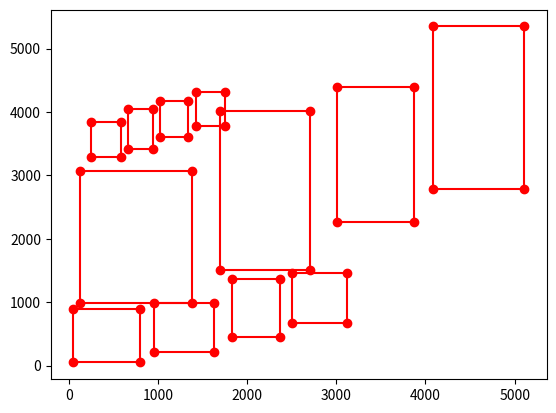

Write the Python code that produced this figure.
from scipy.optimize import linear_sum_assignment
from matplotlib import pyplot as plt
import numpy as np
import random
import math

class Solution:
    def generate_dots(self, rows: int, cols: int):  #造出number张图片，[[x1, y1], [x2, y2]]表示
        dots = []
        first_dot_classes = [[[0,0],[300,500]],[[50,50],[800,900]],[[100,100],[1500,2000]]]
        ratio1_classes = [0.15, 0.2, 0.25, 0.3] #同行间
        ratio2_classes = [0.1, 0.15, 0.2, 0.23] #异行间
        ratio3_classes = [0.05, 0.1, 0.15, 0.2] #图片本身缩放率
        records = []
        for i in range(rows):
            first_dot = random.choice(first_dot_classes)
            if i == 0:
                records.append(first_dot[:])
            else:
                ratio2 = random.choice(ratio2_classes)
                last_dot = records[-1]
                xa, xb, ya, yb = last_dot[0][0], last_dot[1][0], last_dot[0][1], last_dot[1][1]
                w = first_dot[1][0] - first_dot[0][0]
                h = first_dot[1][1] - first_dot[0][1]
                x1 = xa + int((xb - xa)*ratio2)
                y1 = yb + int((yb - ya)*ratio2)
                x2 = x1 + int(w*(1 + random.choice([1, -1])*ratio2))
                y2 = y1 + int(h*(1 + random.choice([1, -1])*ratio2))
                first_dot = [[x1, y1], [x2, y2]]
                records.append(first_dot[:])
            for j in range(cols):
                if j == 0:
                    dots.append(first_dot)
                    continue
                ratio1 = random.choice(ratio1_classes)
                ratio3 = random.choice(ratio3_classes)
                last_dot = dots[-1]
                xa, xb, ya, yb = last_dot[0][0], last_dot[1][0], last_dot[0][1], last_dot[1][1]
                x1 = xb + int((xb - xa)*ratio1)
                y1 = ya + int((yb - ya)*ratio1)
                x2 = x1 + int((xb - xa)*(1 + random.choice([1, -1])*ratio3))
                y2 = y1 + int((yb - ya)*(1 + random.choice([1, -1])*ratio3))
                dots.append([[x1, y1], [x2, y2]])
        return dots

    def Hugmatch(self, dots: list): #匈牙利匹配：从几种W、H拆解情况中，分别计算出最优匹配，最后选择损失最小的匹配方式
        resolutions = self.resolve(len(dots))
        left_top, right_down = self.boundingBox(dots)
        mincost = np.inf
        minidx = -1
        costMatrixs = []
        bestorders = []
        result = {}
        for idx, resolution in enumerate(resolutions):            
            cost_matrix = self.make_cost_matrix(dots, resolution, left_top, right_down)
            row_ind, col_ind = linear_sum_assignment(cost_matrix)
            cost = cost_matrix[row_ind, col_ind].sum()
            costMatrixs.append(cost_matrix)
            bestorders.append(col_ind)
            print("{}的损失表, 最小损失为{}\n".format(resolution, cost),cost_matrix)
            if cost < mincost:
                mincost = cost
                minidx = idx
        final_costMatrix = costMatrixs[minidx]
        final_col_ind = bestorders[minidx]
        final_resolution = resolutions[minidx]
        w, h = final_resolution[1], final_resolution[0]
        print("最佳匹配形状是{}，其损失表为：\n".format(final_resolution,final_costMatrix))
        for i, ind in enumerate(final_col_ind):
            row, col = self.convertForm(ind, h, w)
            result['picture{}'.format(i) + str(dots[i])] = [row, col]
        return result
    def resolve(self, number: int):    # W、H拆解
        results = []
        nums = list(range(1, number + 1))
        for num in nums:
            if number % num: # 不可被整除或被计算过了
                continue
            results.append([num, number//num])
        return results
    
    def boundingBox(self, dots: list):  # 找出框住所有图片的最小box框
        left_top = [np.Inf, np.Inf] #找左上角
        right_down = [-np.Inf, -np.Inf]
        for dot in dots:
            if dot[0][0] < left_top[0]:
                left_top[0] = dot[0][0]
            if dot[0][1] < left_top[1]:
                left_top[1] = dot[0][1]
            if dot[1][0] > right_down[0]:
                right_down[0] = dot[1][0]
            if dot[1][1] > right_down[1]:
                right_down[1] = dot[1][1]
        return left_top, right_down

    def make_cost_matrix(self, dots: list, resolution: list, left_top: list, right_down: list): #匈牙利损失表计算
        cell_row, cell_col = resolution[0], resolution[1]
        step_row = (right_down[1] - left_top[1])//(cell_row + 1)
        step_col = (right_down[0] - left_top[0])//(cell_col + 1)
        anchor_dots = []
        center_dots = []
        cost_matrix = []
        for i in range(1, cell_row + 1):
            for j in range(1, cell_col + 1):
                anchor_dots.append([left_top[0] + step_col*j, left_top[1] + step_row*i]) #得到锚点
        for dot in dots:
            center_dots.append([(dot[1][0] - dot[0][0])//2, (dot[1][1] - dot[0][1])//2]) #得到每张图片中心点
        for center_dot in center_dots:
            cost = []
            for anchor_dot in anchor_dots:                                                #计算L2损失
                cost.append(int(math.sqrt((center_dot[0] - anchor_dot[0])**2 + (center_dot[1] - anchor_dot[1])**2)))
            cost_matrix.append(cost)
        return np.array(cost_matrix)
    def convertForm(self, index: int, row: int, col: int): #将索引值转化为对应的[row, col]格式
        count = 0
        for i in range(row):
            for j in range(col):
                if count == index:
                    return i, j
                count += 1
    def drawPicture(self, dots: list):
        left_top, right_down = dots[0], dots[1]
        right_top = [right_down[0], left_top[1]]
        left_down = [left_top[0], right_down[1]]
        plt.plot([left_top[0], right_top[0], right_down[0], left_down[0]], 
                [left_top[1], right_top[1], right_down[1], left_down[1]],'ro')
        plt.plot([left_top[0], right_top[0]], [left_top[1], right_top[1]],'r')
        plt.plot([right_top[0], right_down[0]], [right_top[1], right_down[1]],'r')
        plt.plot([right_down[0], left_down[0]], [right_down[1], left_down[1]],'r')
        plt.plot([left_down[0], left_top[0]], [left_down[1], left_top[1]],'r')
 
if __name__ == "__main__":
    solution = Solution()
    dots = solution.generate_dots(3,4) #造点
    print(dots)
    print(len(dots))
    for dot in dots:
        solution.drawPicture(dot)
    plt.show()
    # left_top, right_down = solution.boundingBox(dots)
    # print('左上角：', left_top,'右下角：', right_down)
    # print(solution.resolve(len(dots)))
    # result = solution.Hugmatch(dots)
    # print(result)

